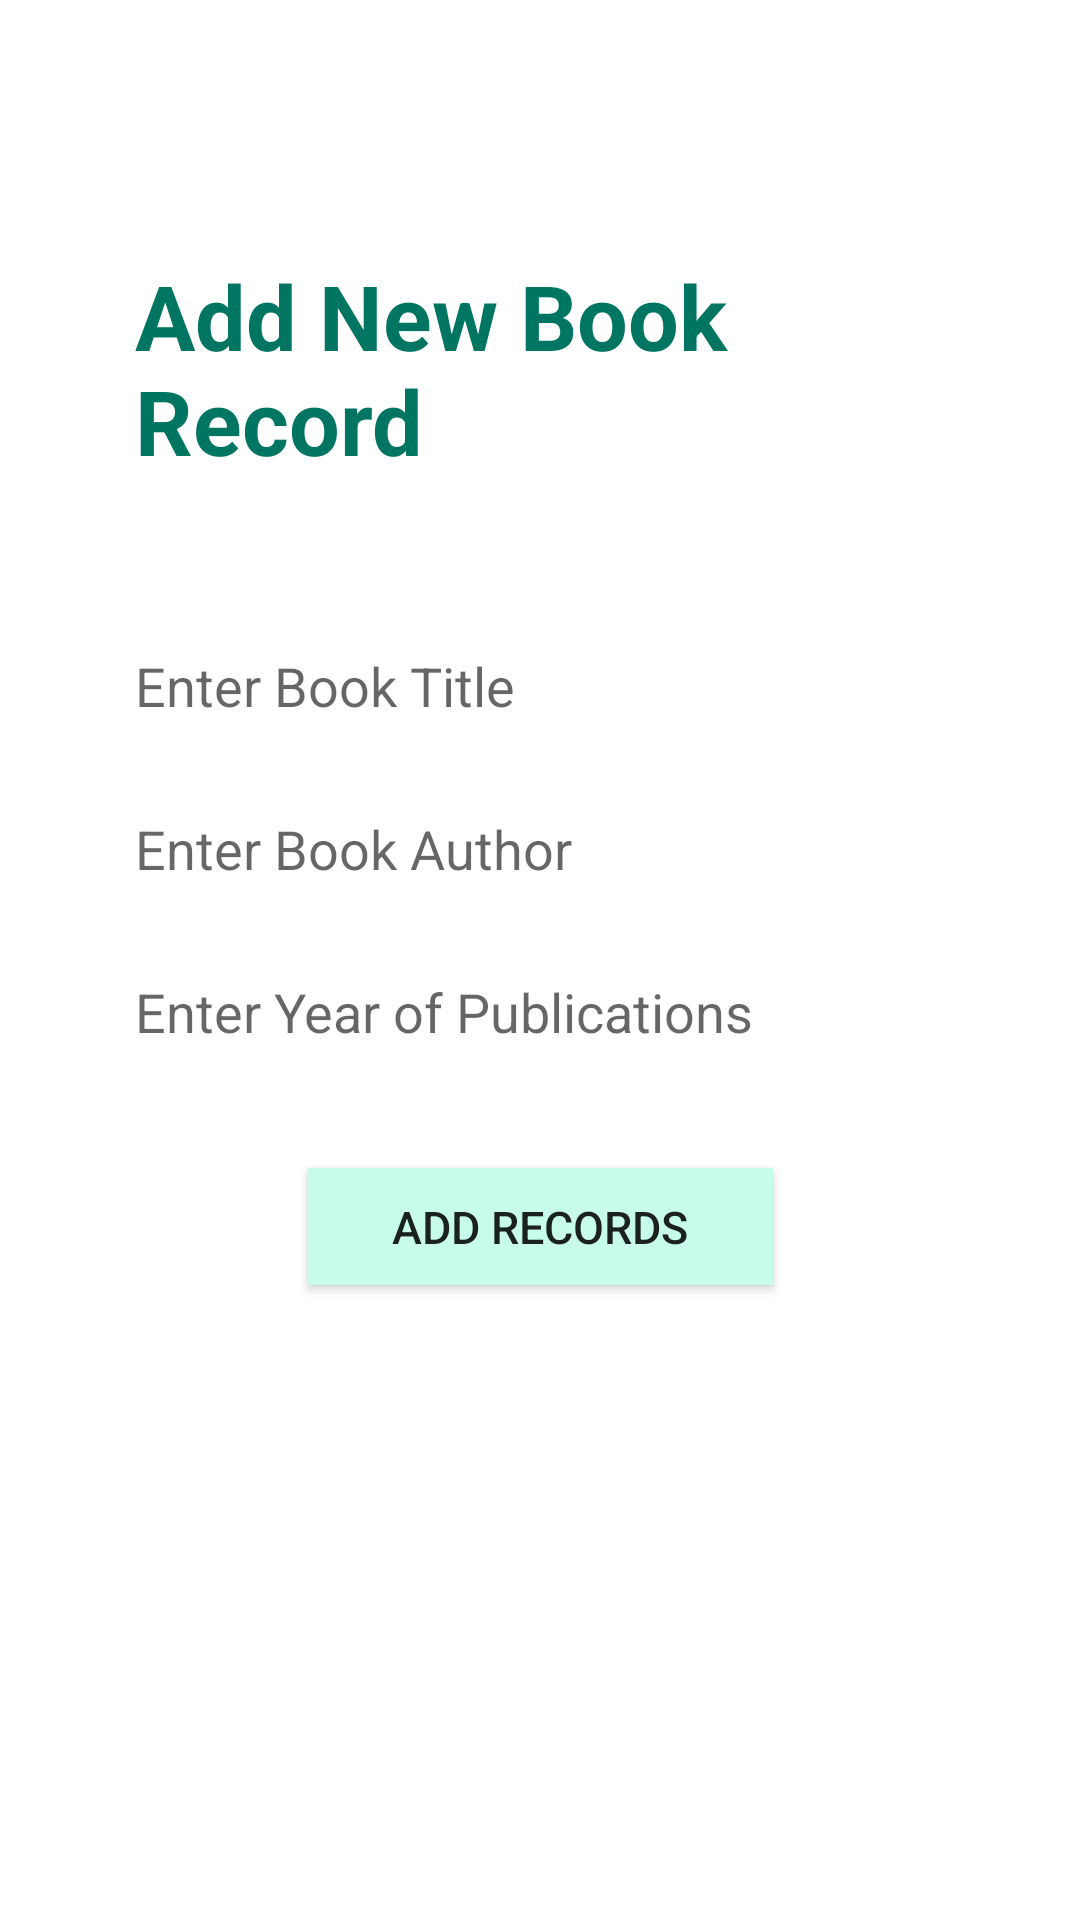

Layout XML and referenced resources for this Android screen:
<!-- AndroidManifest.xml: application theme Theme.Book_Records_db -->
<!-- res/layout/activity_add.xml -->
<?xml version="1.0" encoding="utf-8"?>
<androidx.constraintlayout.widget.ConstraintLayout xmlns:android="http://schemas.android.com/apk/res/android"
    xmlns:app="http://schemas.android.com/apk/res-auto"
    xmlns:tools="http://schemas.android.com/tools"
    android:layout_width="match_parent"
    android:layout_height="match_parent"
    tools:context=".AddActivity"
    android:padding="45dp"
    android:background="@drawable/bookbg3"
    >

    <TextView
        android:id="@+id/textView"
        android:layout_width="wrap_content"
        android:layout_height="wrap_content"
        android:layout_marginTop="40dp"
        android:text="Add New Book Record"
        android:textColor="#007561"
        android:textSize="30sp"
        android:textStyle="bold"
        app:layout_constraintEnd_toEndOf="parent"
        app:layout_constraintHorizontal_bias="0.495"
        app:layout_constraintStart_toStartOf="parent"
        app:layout_constraintTop_toTopOf="parent" />

    <EditText
        android:id="@+id/author_input"
        android:layout_width="match_parent"
        android:layout_height="wrap_content"
        android:layout_marginTop="30dp"
        android:background="@color/cardview_light_background"
        android:ems="10"
        android:hint="Enter Book Author"
        android:inputType="textPersonName"
        app:layout_constraintEnd_toEndOf="parent"
        app:layout_constraintStart_toStartOf="parent"
        app:layout_constraintTop_toBottomOf="@+id/title_input" />

    <EditText
        android:id="@+id/year_input"
        android:layout_width="match_parent"
        android:layout_height="wrap_content"
        android:layout_marginTop="30dp"
        android:background="@color/cardview_light_background"
        android:ems="10"
        android:hint="Enter Year of Publications"
        android:inputType="number"
        app:layout_constraintEnd_toEndOf="parent"
        app:layout_constraintStart_toStartOf="parent"
        app:layout_constraintTop_toBottomOf="@+id/author_input" />

    <Button
        android:id="@+id/add_button"
        android:layout_width="155dp"
        android:layout_height="39dp"
        android:layout_marginTop="40dp"
        android:background="#C8FCEA"
        android:text="ADD RECORDS"
        android:textAllCaps="false"
        android:textSize="15sp"
        app:layout_constraintEnd_toEndOf="parent"
        app:layout_constraintStart_toStartOf="parent"
        app:layout_constraintTop_toBottomOf="@+id/year_input" />

    <EditText
        android:id="@+id/title_input"
        android:layout_width="match_parent"
        android:layout_height="wrap_content"
        android:layout_marginTop="56dp"
        android:background="@color/cardview_light_background"
        android:ems="10"
        android:hint="Enter Book Title"
        android:inputType="textPersonName"
        app:layout_constraintEnd_toEndOf="parent"
        app:layout_constraintStart_toStartOf="parent"
        app:layout_constraintTop_toBottomOf="@+id/textView" />


</androidx.constraintlayout.widget.ConstraintLayout>
<!-- resources referenced by this layout -->
<resources>
  <style name="Theme.Book_Records_db" parent="Theme.MaterialComponents.DayNight.DarkActionBar">
          
          <item name="colorPrimary">@color/colorPrimary</item>
          <item name="colorPrimaryDark">@color/colorPrimaryDark</item>
          <item name="colorAccent">@color/colorAccent</item>
          
          <item name="android:statusBarColor" tools:targetApi="l">?attr/colorPrimaryVariant</item>
          
      </style>
  <!-- not gathered from this repository: default colours our renderer supplied (Android Studio template values) -->
  <color name="colorPrimary">#FF6200EE</color>
  <color name="colorPrimaryDark">#FF3700B3</color>
  <color name="colorAccent">#FF03DAC5</color>
</resources>
